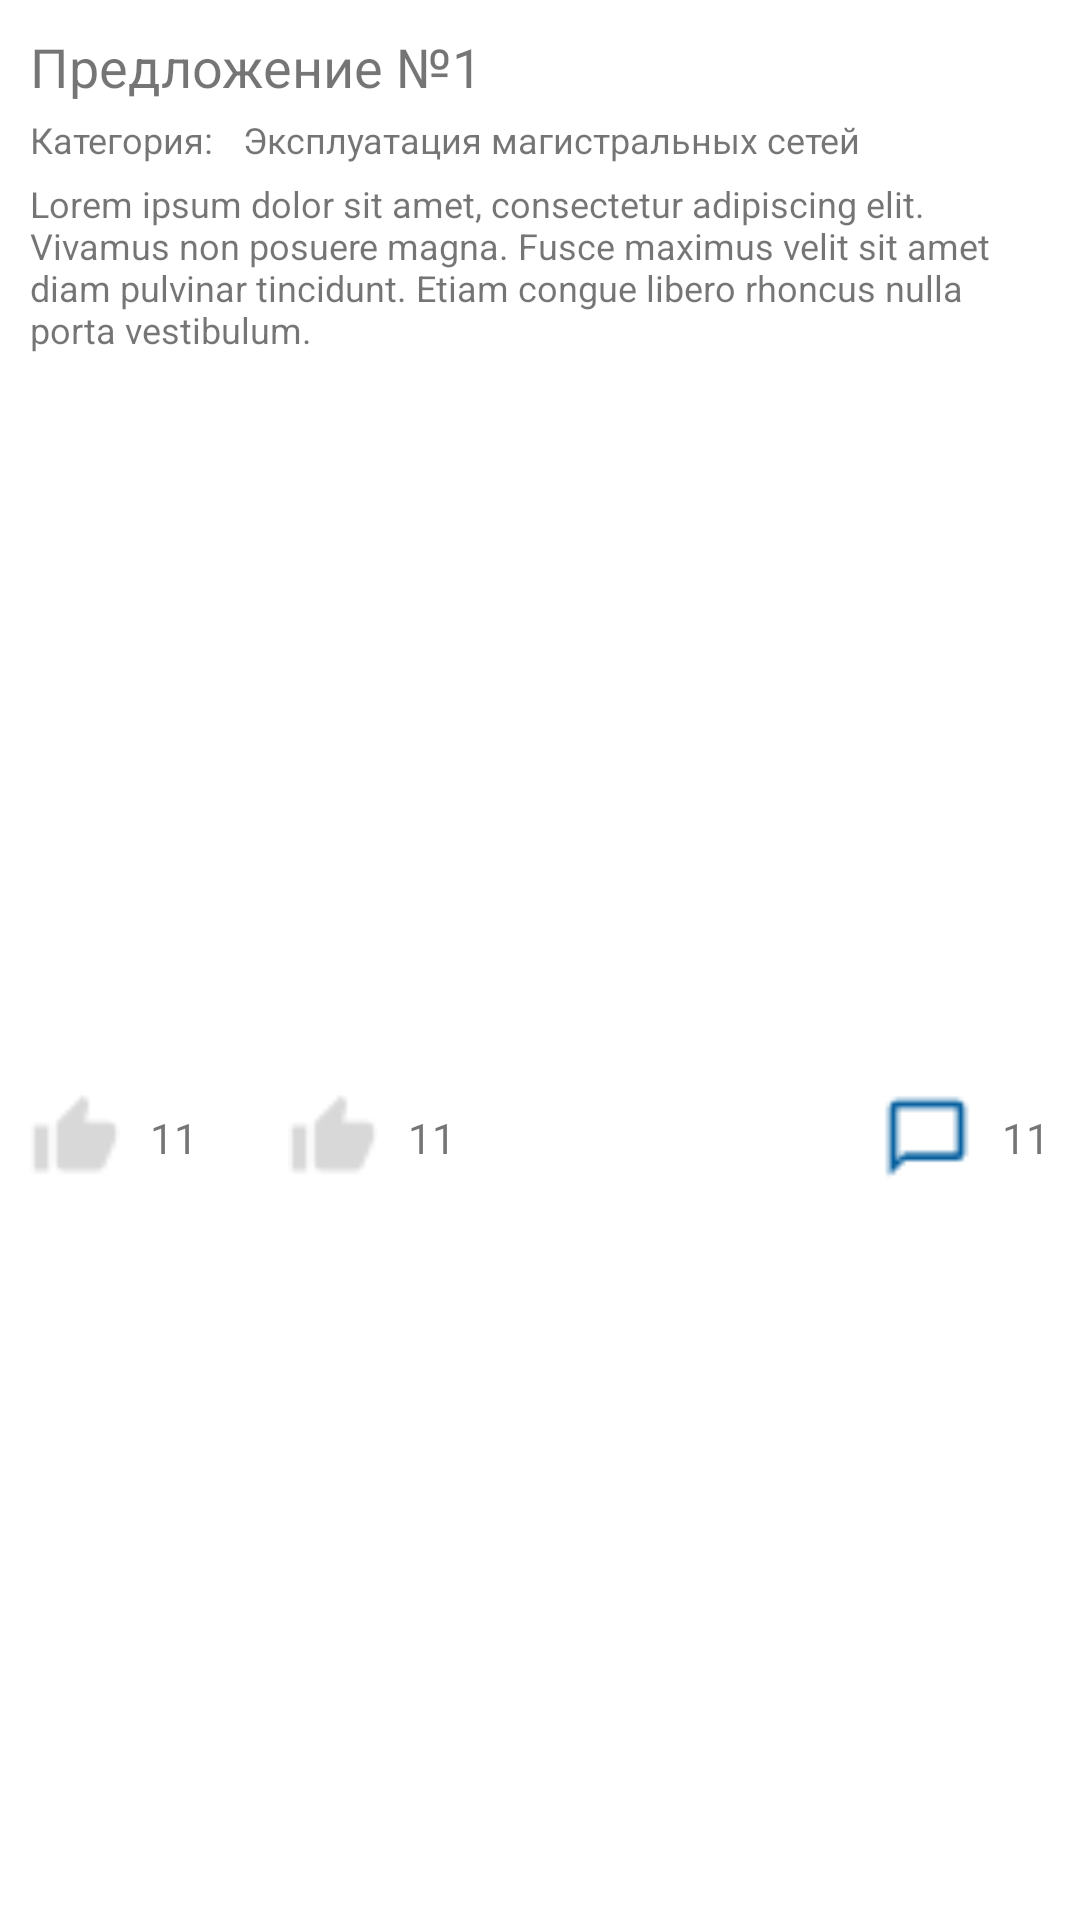

Write the Android layout XML for this screen, with the resource values it uses.
<!-- AndroidManifest.xml: application theme Theme.ROSSETI -->
<!-- res/layout/element_forum.xml -->
<?xml version="1.0" encoding="utf-8"?>
<androidx.constraintlayout.widget.ConstraintLayout xmlns:android="http://schemas.android.com/apk/res/android"
    android:layout_width="match_parent"
    android:layout_height="wrap_content"
    xmlns:app="http://schemas.android.com/apk/res-auto"
    android:background="@color/white"
    android:layout_marginStart="16dp"
    android:layout_marginEnd="16dp"
    android:layout_marginBottom="5dp"
    android:layout_marginTop="5dp"
    android:elevation="10dp">

    <TextView
        android:id="@+id/name"
        android:layout_width="wrap_content"
        android:layout_height="wrap_content"
        android:text="Предложение №1"
        style="@style/text_blue_demi"
        android:layout_marginTop="10dp"
        android:layout_marginStart="10dp"
        app:layout_constraintTop_toTopOf="parent"
        app:layout_constraintStart_toStartOf="parent"
        android:textSize="18sp"/>

    <TextView
        android:id="@+id/category_label"
        android:layout_width="wrap_content"
        android:layout_height="wrap_content"
        android:text="Категория:"
        style="@style/text_blue_demi"
        android:layout_marginTop="4dp"
        android:layout_marginStart="10dp"
        app:layout_constraintTop_toBottomOf="@id/name"
        app:layout_constraintStart_toStartOf="parent"
        android:textSize="12sp"/>

    <TextView
        android:id="@+id/category"
        android:layout_width="0dp"
        android:layout_height="wrap_content"
        android:text="Эксплуатация магистральных сетей"
        style="@style/text_gray_demi"
        android:layout_marginStart="10dp"
        app:layout_constraintTop_toTopOf="@id/category_label"
        app:layout_constraintBottom_toBottomOf="@id/category_label"
        app:layout_constraintStart_toEndOf="@id/category_label"
        app:layout_constraintEnd_toEndOf="parent"
        android:layout_marginEnd="10dp"
        android:textSize="12sp"/>



    <TextView
        android:id="@+id/desc"
        android:layout_width="0dp"
        android:layout_height="wrap_content"
        android:text="Lorem ipsum dolor sit amet, consectetur adipiscing elit. Vivamus non posuere magna. Fusce maximus velit sit amet diam pulvinar tincidunt. Etiam congue libero rhoncus nulla porta vestibulum. "
        style="@style/text_gray_demi"
        android:layout_marginStart="10dp"
        app:layout_constraintTop_toBottomOf="@id/category"
        app:layout_constraintEnd_toEndOf="parent"
        app:layout_constraintStart_toStartOf="parent"
        android:layout_marginTop="5dp"
        android:layout_marginEnd="10dp"
        android:textSize="12sp"/>

    <ImageView
        android:id="@+id/like"
        android:layout_width="30dp"
        android:layout_height="30dp"
        app:layout_constraintTop_toBottomOf="@id/desc"
        app:layout_constraintStart_toStartOf="parent"
        app:layout_constraintBottom_toBottomOf="parent"
        android:layout_marginBottom="5dp"
        android:layout_marginTop="5dp"
        android:src="@drawable/ic_thumb_up"
        android:layout_marginStart="10dp"/>
    <TextView
        android:id="@+id/like_count"
        android:layout_width="wrap_content"
        android:layout_height="wrap_content"
        app:layout_constraintTop_toTopOf="@id/like"
        app:layout_constraintBottom_toBottomOf="@id/like"
        app:layout_constraintStart_toEndOf="@id/like"
        android:layout_marginStart="10dp"
        android:text="11"
        style="@style/text_gray_demi"/>

    <ImageView
        android:id="@+id/dislike"
        android:layout_width="30dp"
        android:layout_height="30dp"
        app:layout_constraintTop_toBottomOf="@id/desc"
        app:layout_constraintStart_toEndOf="@id/like_count"
        app:layout_constraintBottom_toBottomOf="parent"
        android:layout_marginBottom="5dp"
        android:layout_marginTop="5dp"
        android:src="@drawable/ic_thumb_up"
        android:layout_marginStart="30dp"/>
    <TextView
        android:id="@+id/dislike_count"
        android:layout_width="wrap_content"
        android:layout_height="wrap_content"
        app:layout_constraintTop_toTopOf="@id/dislike"
        app:layout_constraintBottom_toBottomOf="@id/dislike"
        app:layout_constraintStart_toEndOf="@id/dislike"
        android:layout_marginStart="10dp"
        android:text="11"
        style="@style/text_gray_demi"/>

    <TextView
        android:id="@+id/comment_count"
        android:layout_width="wrap_content"
        android:layout_height="wrap_content"
        app:layout_constraintTop_toTopOf="@id/dislike"
        app:layout_constraintBottom_toBottomOf="@id/dislike"
        app:layout_constraintEnd_toEndOf="parent"
        android:layout_marginEnd="10dp"
        android:text="11"
        style="@style/text_gray_demi"/>

    <ImageView
        android:id="@+id/comment"
        android:layout_width="30dp"
        android:layout_height="30dp"
        app:layout_constraintTop_toTopOf="@id/comment_count"
        app:layout_constraintBottom_toBottomOf="@id/comment_count"
        app:layout_constraintEnd_toStartOf="@id/comment_count"
        android:layout_marginEnd="10dp"
        android:layout_marginBottom="5dp"
        android:layout_marginTop="5dp"
        android:src="@drawable/ic_chat_bubble_outline"
        android:layout_marginStart="30dp"/>




</androidx.constraintlayout.widget.ConstraintLayout>
<!-- resources referenced by this layout -->
<resources>
  <color name="white">#FFFFFFFF</color>
  <!-- drawable ic_chat_bubble_outline: png bitmap (drawable, 377 bytes) -->
  <!-- drawable ic_thumb_up: png bitmap (drawable, 478 bytes) -->
  <style name="Theme.ROSSETI" parent="Theme.AppCompat.Light.NoActionBar">
          
          <item name="colorPrimary">@color/blue</item>
          <item name="colorPrimaryVariant">@color/blue</item>
          <item name="colorOnPrimary">@color/white</item>
          
          <item name="colorSecondary">@color/blue</item>
          <item name="colorSecondaryVariant">@color/blue</item>
          <item name="colorOnSecondary">@color/blue</item>
          
          <item name="android:statusBarColor" tools:targetApi="l">?attr/colorPrimaryVariant</item>
          
      </style>
  <color name="blue">#0066A6</color>
</resources>
